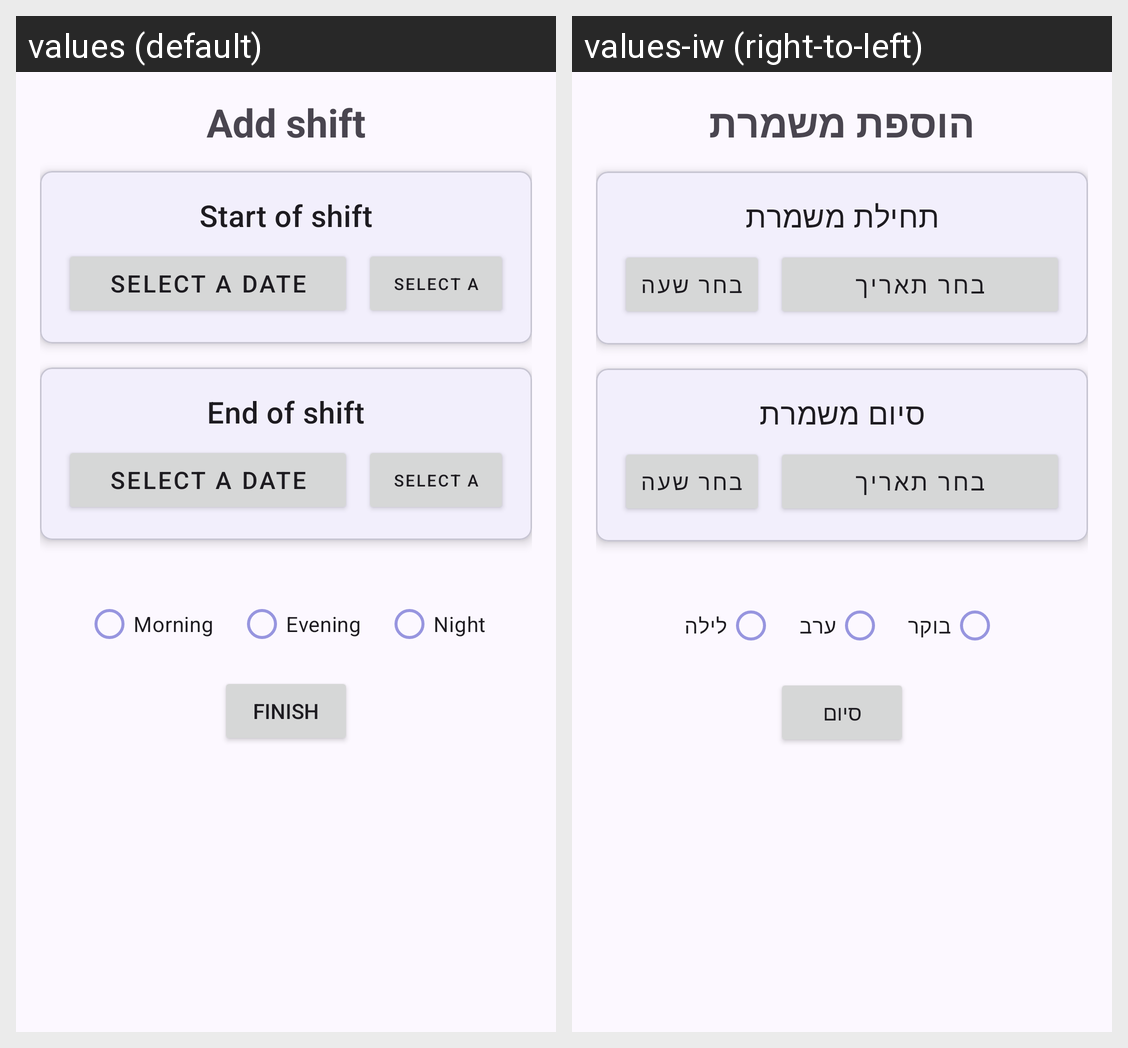

Strings drawn on this Android screen and how each of the app's shown locales translates them:
Android screen res/layout/add_item_layout.xml rendered under 2 locales, left to right: values (default), values-iw (right-to-left). Device: Nexus 5 (rendered at 1080×1920; each locale shown at half size, 540×960, under a caption strip naming it); theme Theme.PayCalc.
Strings drawn on this screen, with the default value and each locale's value (text and hints the layout hard-codes, and strings that could not be matched under every locale, appear in the picture but are not listed):

add_shift
  values: Add shift
  values-iw: הוספת משמרת

start_of_shift
  values: Start of shift
  values-iw: תחילת משמרת

select_a_date
  values: Select a date
  values-iw: בחר תאריך

select_a_time
  values: Select a time
  values-iw: בחר שעה

end_of_shift
  values: End of shift
  values-iw: סיום משמרת

morning
  values: Morning
  values-iw: בוקר

evening
  values: Evening
  values-iw: ערב

night
  values: Night
  values-iw: לילה

finish
  values: Finish
  values-iw: סיום
